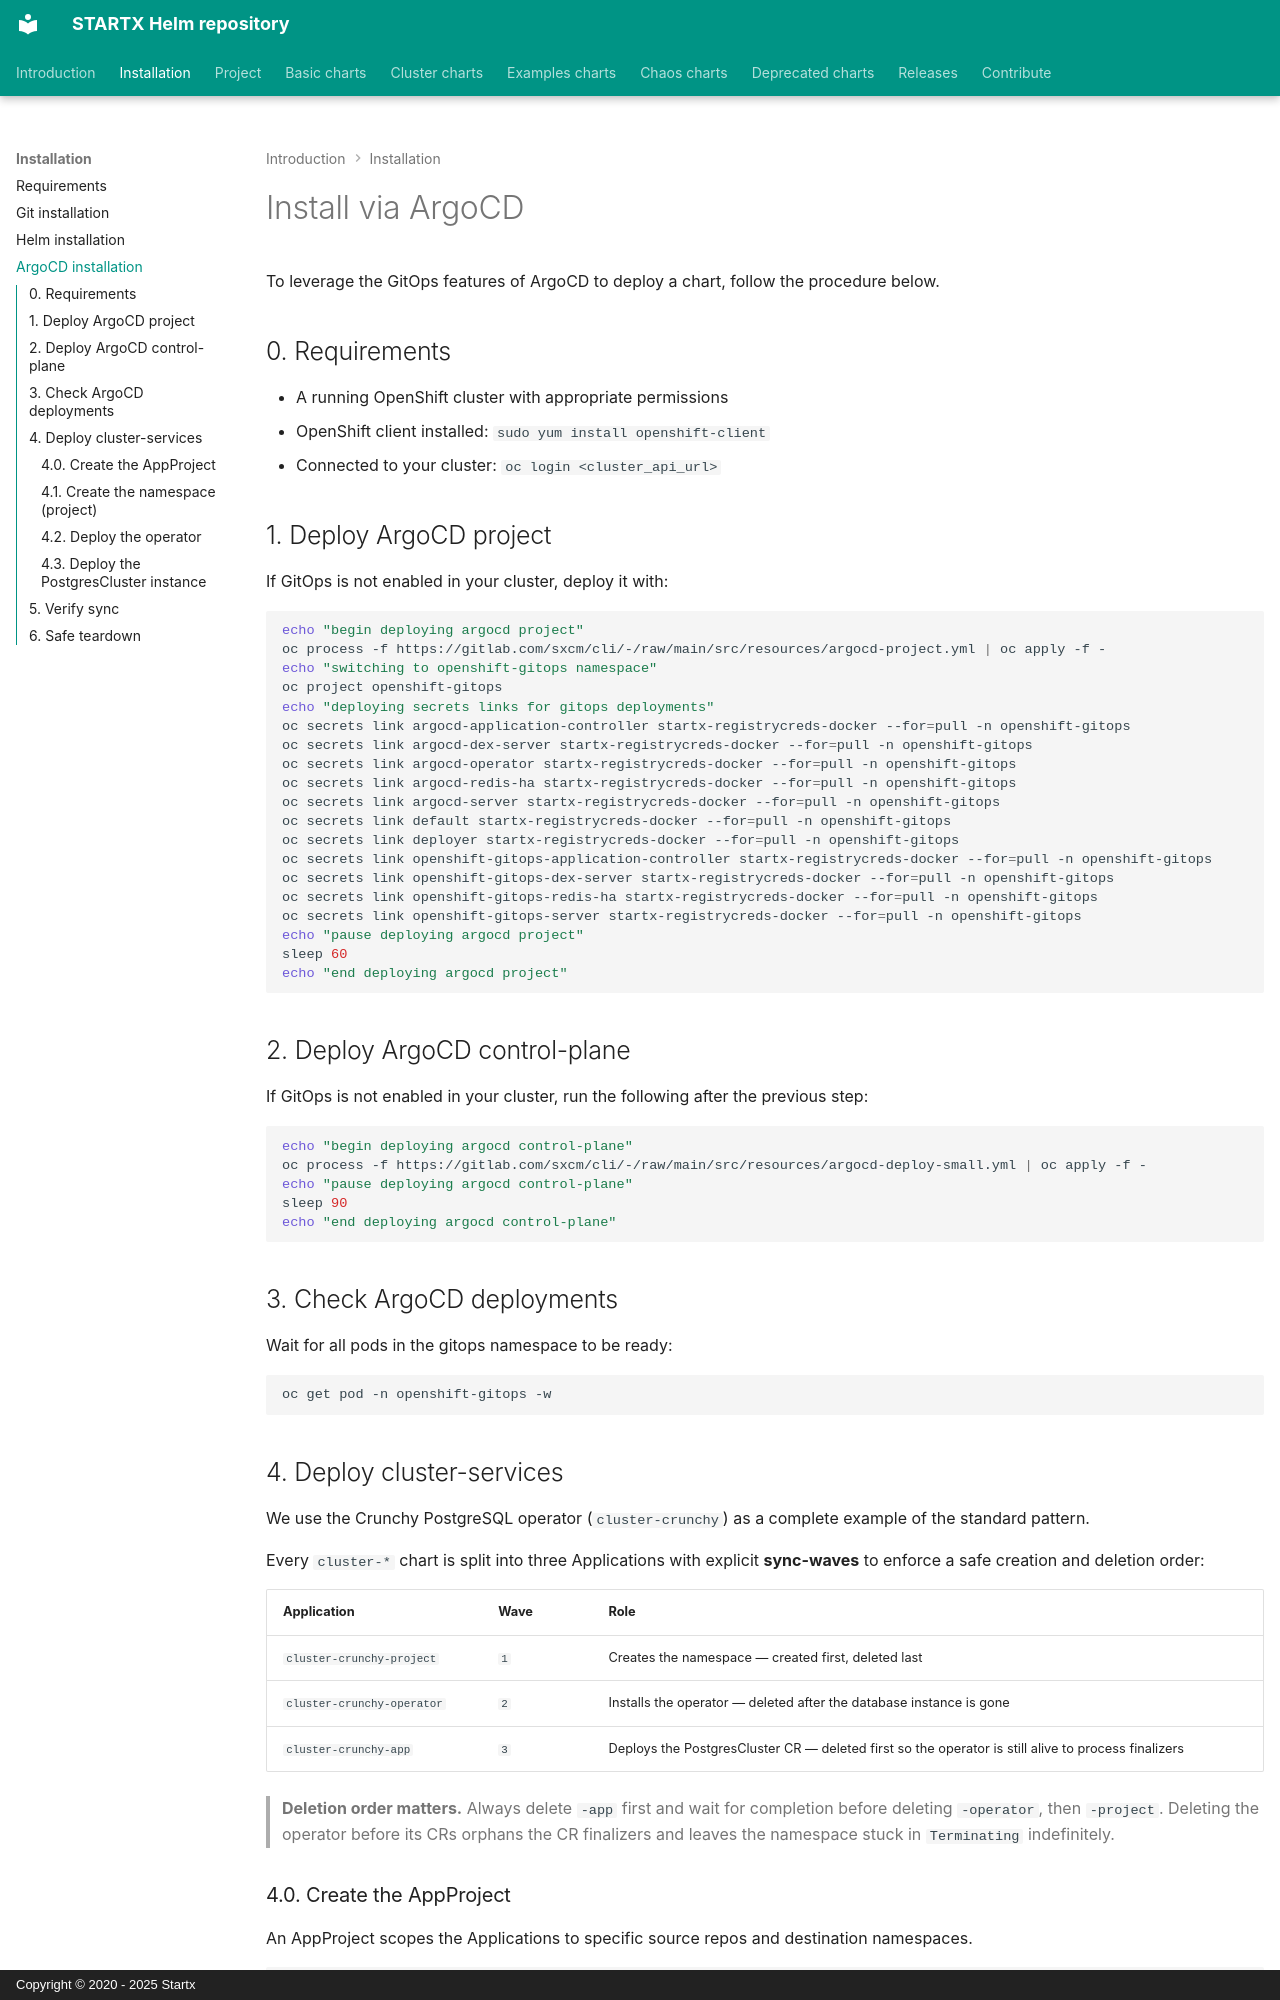

repository: startxfr/helm-repository · page: install/argocd/index.html · generator: mkdocs · copyright: Copyright © 2020 - 2025 Startx

# Install via ArgoCD

To leverage the GitOps features of ArgoCD to deploy a chart, follow the procedure below.

## 0. Requirements

- A running OpenShift cluster with appropriate permissions
- OpenShift client installed: `sudo yum install openshift-client`
- Connected to your cluster: `oc login <cluster_api_url>`

## 1. Deploy ArgoCD project

If GitOps is not enabled in your cluster, deploy it with:

```bash
echo "begin deploying argocd project"
oc process -f https://gitlab.com/sxcm/cli/-/raw/main/src/resources/argocd-project.yml | oc apply -f -
echo "switching to openshift-gitops namespace"
oc project openshift-gitops
echo "deploying secrets links for gitops deployments"
oc secrets link argocd-application-controller startx-registrycreds-docker --for=pull -n openshift-gitops
oc secrets link argocd-dex-server startx-registrycreds-docker --for=pull -n openshift-gitops
oc secrets link argocd-operator startx-registrycreds-docker --for=pull -n openshift-gitops
oc secrets link argocd-redis-ha startx-registrycreds-docker --for=pull -n openshift-gitops
oc secrets link argocd-server startx-registrycreds-docker --for=pull -n openshift-gitops
oc secrets link default startx-registrycreds-docker --for=pull -n openshift-gitops
oc secrets link deployer startx-registrycreds-docker --for=pull -n openshift-gitops
oc secrets link openshift-gitops-application-controller startx-registrycreds-docker --for=pull -n openshift-gitops
oc secrets link openshift-gitops-dex-server startx-registrycreds-docker --for=pull -n openshift-gitops
oc secrets link openshift-gitops-redis-ha startx-registrycreds-docker --for=pull -n openshift-gitops
oc secrets link openshift-gitops-server startx-registrycreds-docker --for=pull -n openshift-gitops
echo "pause deploying argocd project"
sleep 60
echo "end deploying argocd project"
```

## 2. Deploy ArgoCD control-plane

If GitOps is not enabled in your cluster, run the following after the previous step:

```bash
echo "begin deploying argocd control-plane"
oc process -f https://gitlab.com/sxcm/cli/-/raw/main/src/resources/argocd-deploy-small.yml | oc apply -f -
echo "pause deploying argocd control-plane"
sleep 90
echo "end deploying argocd control-plane"
```

## 3. Check ArgoCD deployments

Wait for all pods in the gitops namespace to be ready:

```bash
oc get pod -n openshift-gitops -w
```
